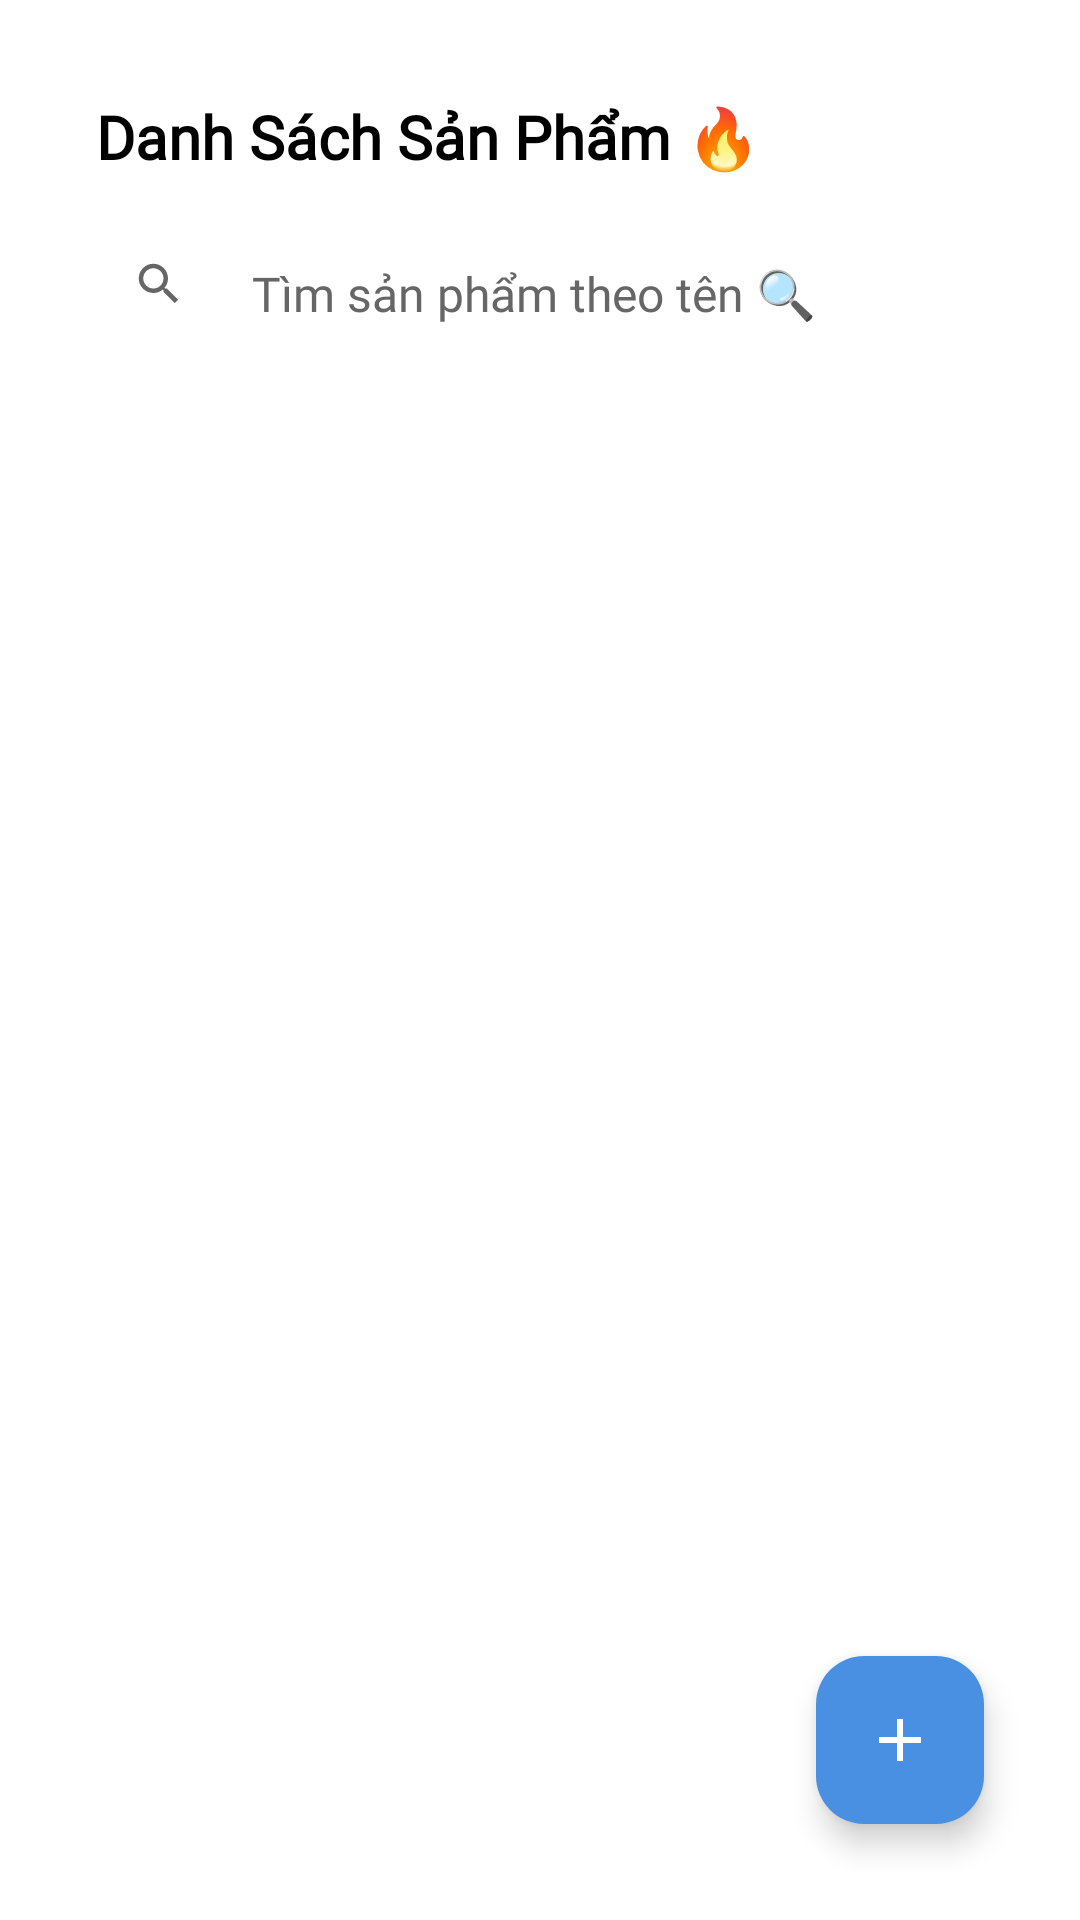

Reconstruct the res/layout file that produces this screen, plus the resources it refers to.
<!-- AndroidManifest.xml: application theme Theme.EasyBuy -->
<!-- res/layout/fragment_admin_product.xml -->
<?xml version="1.0" encoding="utf-8"?>
<LinearLayout xmlns:android="http://schemas.android.com/apk/res/android"
    xmlns:app="http://schemas.android.com/apk/res-auto"
    android:layout_width="match_parent"
    android:layout_height="match_parent"
    android:orientation="vertical"
    android:background="@color/white"
    android:padding="16dp">

    
    <TextView
        android:layout_width="match_parent"
        android:layout_height="wrap_content"
        android:fontFamily="@font/jetbrains_mono_extrabold"
        android:textStyle="bold"
        android:textSize="20sp"
        android:text="Danh Sách Sản Phẩm 🔥"
        android:gravity="left"
        android:padding="16dp"
        android:textColor="@color/black" />

    
    <LinearLayout
        android:layout_width="match_parent"
        android:layout_height="wrap_content"
        android:orientation="horizontal"
        android:gravity="center_vertical"
        android:layout_marginHorizontal="16dp"
        android:layout_marginBottom="16dp"
        android:background="@drawable/edittext_rounded_background"
        android:padding="4dp">

        <ImageView
            android:layout_width="24dp"
            android:layout_height="24dp"
            android:src="@drawable/ic_search"
            android:layout_marginStart="8dp"
            android:layout_marginEnd="8dp"
            app:tint="@color/gray" />

        <EditText
            android:id="@+id/etSearchProduct"
            android:layout_width="0dp"
            android:layout_weight="1"
            android:layout_height="wrap_content"
            android:background="@android:color/transparent"
            android:hint="Tìm sản phẩm theo tên 🔍"
            android:inputType="text"
            android:maxLines="1"
            android:padding="8dp"
            android:textSize="16sp"
            android:fontFamily="@font/jetbrains_mono"
            android:textColor="@color/black"
            android:textColorHint="@color/gray" />
    </LinearLayout>

    
    <LinearLayout
        android:id="@+id/emptyListContainer"
        android:layout_width="match_parent"
        android:layout_height="match_parent"
        android:orientation="vertical"
        android:gravity="center"
        android:visibility="gone"
        android:layout_weight="1">

        <ImageView
            android:id="@+id/ivEmptyList"
            android:layout_width="150dp"
            android:layout_height="150dp"
            android:src="@drawable/soldout"
            android:contentDescription="Danh sách trống" />

        <TextView
            android:id="@+id/tvEmptyList"
            android:layout_width="wrap_content"
            android:layout_height="wrap_content"
            android:text="Không có sản phẩm nào 😢"
            android:gravity="center"
            android:padding="16dp"
            android:textSize="18sp"
            android:fontFamily="@font/jetbrains_mono"
            android:textColor="@color/gray" />
    </LinearLayout>

    

    
    <androidx.recyclerview.widget.RecyclerView
        android:id="@+id/recyclerViewProducts"
        android:layout_width="match_parent"
        android:layout_height="0dp"
        android:layout_weight="1"
        android:background="@drawable/recycler_background"
        android:padding="8dp"
        app:layoutManager="androidx.recyclerview.widget.GridLayoutManager"
        app:spanCount="2" />

    <com.google.android.material.floatingactionbutton.FloatingActionButton
        android:id="@+id/fabAddProduct"
        android:layout_width="wrap_content"
        android:layout_height="wrap_content"
        android:layout_gravity="end|bottom"
        android:layout_margin="16dp"
        android:src="@drawable/plus"
        app:fabSize="normal"
        app:backgroundTint="@color/blue"
        app:tint="@android:color/white"
        app:elevation="6dp" />
</LinearLayout>
<!-- resources referenced by this layout -->
<resources>
  <color name="black">#FF000000</color>
  <color name="blue">#4A90E2</color>
  <color name="gray">#666666</color>
  <color name="white">#FFFFFFFF</color>
  <!-- drawable ic_search (drawable) -->
  <vector xmlns:android="http://schemas.android.com/apk/res/android"
      android:width="32dp"
      android:height="32dp"
      android:viewportWidth="32.0"
      android:viewportHeight="32.0">
      <path
          android:fillColor="#FF000000"
          android:pathData="M15.5,14h-0.79l-0.28,-0.27C15.41,12.59 16,11.11 16,9.5 16,5.91 13.09,3 9.5,3S3,5.91 3,9.5 5.91,16 9.5,16c1.61,0 3.09,-0.59 4.23,-1.57l0.27,0.28v0.79l5,4.99L20.49,19l-4.99,-5zM9.5,14C7.01,14 5,11.99 5,9.5S7.01,5 9.5,5 14,7.01 14,9.5 11.99,14 9.5,14z"/>
  </vector>
  <!-- drawable plus (drawable) -->
  <vector xmlns:android="http://schemas.android.com/apk/res/android"
      android:width="16dp"
      android:height="16dp"
      android:viewportWidth="24"
      android:viewportHeight="24">
      <path
          android:fillColor="#000000"
          android:pathData="M19,13h-6v6h-2v-6H5v-2h6V5h2v6h6v2z" />
  </vector>
  <!-- drawable recycler_background (drawable) -->
  <shape xmlns:android="http://schemas.android.com/apk/res/android">
      <solid android:color="@android:color/transparent" />
      <stroke
          android:width="0dp"
          android:color="@color/gray" />
      <corners android:radius="8dp" />
  </shape>
  <!-- drawable soldout: png bitmap (drawable, 38035 bytes) -->
  <style name="Theme.EasyBuy" parent="Base.Theme.EasyBuy" />
  <style name="Base.Theme.EasyBuy" parent="Theme.Material3.DayNight.NoActionBar">
          
          
      </style>
</resources>
